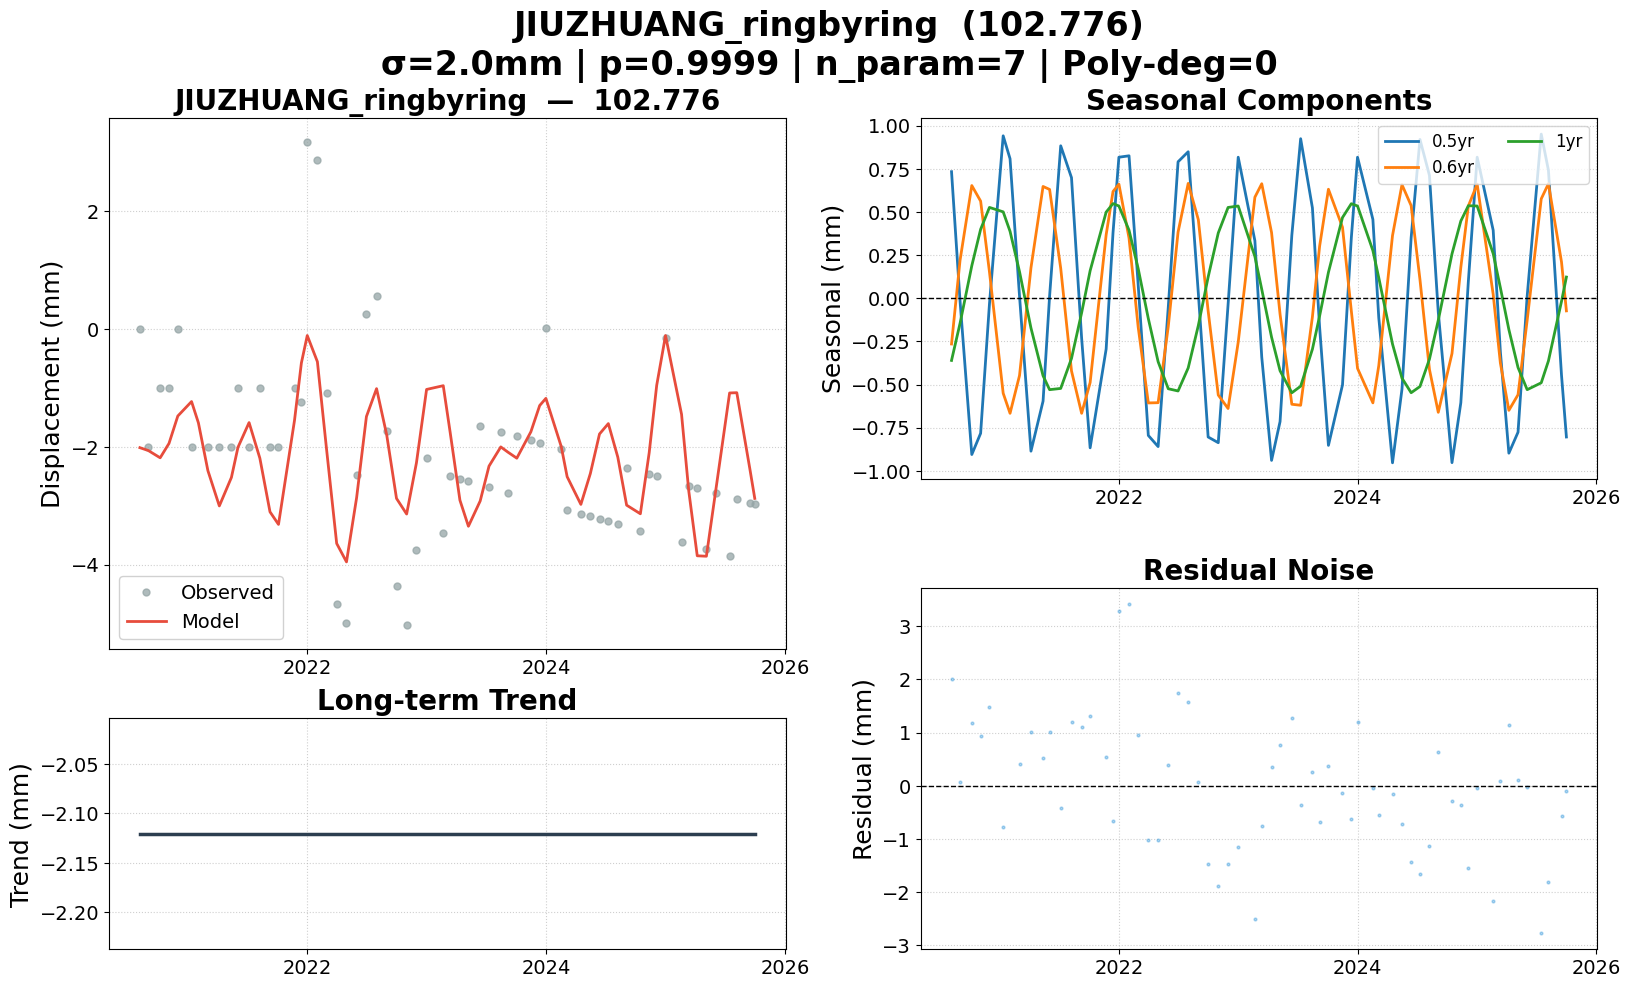

The table this chart was drawn from, first rows:
date, 102.776, 102.776_trend, 102.776_0.5yr, 102.776_0.6yr, 102.776_1yr, 102.776_model, 102.776_noise, 102.776_wtest, flagged
2020-08-07, 0.000000, -2.121, 0.7332, -0.2653, -0.3605, -2.013, 2.013, 1.007, False
2020-09-02, -2, -2.121, -0.01521, 0.2192, -0.1459, -2.062, 0.0625, 0.03125, False
2020-10-08, -1, -2.121, -0.9058, 0.6528, 0.1882, -2.185, 1.185, 0.5926, False
2020-11-04, -1, -2.121, -0.7828, 0.5627, 0.3994, -1.941, 0.9412, 0.4706, False
2020-12-01, 0.000000, -2.121, -0.03391, 0.1531, 0.5262, -1.475, 1.475, 0.7375, False
2021-01-12, -2, -2.121, 0.9411, -0.5505, 0.5005, -1.229, -0.7706, -0.3853, False
2021-02-02, , -2.121, 0.8083, -0.6669, 0.3875, -1.592, , , False
2021-03-03, -2, -2.121, 0.01206, -0.4478, 0.1535, -2.403, 0.4028, 0.2014, False
2021-04-07, -2, -2.121, -0.8863, 0.1766, -0.1727, -3.003, 1.003, 0.5015, False
2021-05-14, -2, -2.121, -0.5963, 0.6476, -0.4493, -2.519, 0.5186, 0.2593, False
2021-06-03, -1, -2.121, 0.01256, 0.6304, -0.5299, -2.008, 1.008, 0.5038, False
2021-07-07, -2, -2.121, 0.8833, 0.1732, -0.5228, -1.587, -0.4132, -0.2066, False
2021-08-09, -1, -2.121, 0.6985, -0.4214, -0.3489, -2.192, 1.192, 0.5962, False
2021-09-09, -2, -2.121, -0.2319, -0.6669, -0.08424, -3.104, 1.104, 0.5518, False
2021-10-05, -2, -2.121, -0.867, -0.4886, 0.1592, -3.317, 1.317, 0.6584, False
2021-11-23, -1, -2.121, -0.2945, 0.3675, 0.499, -1.549, 0.5486, 0.2743, False
2021-12-14, -1.234, -2.121, 0.3794, 0.6181, 0.5484, -0.5745, -0.6594, -0.3297, False
2022-01-01, 3.183, -2.121, 0.8171, 0.6611, 0.5344, -0.1079, 3.291, 1.646, False
2022-02-01, 2.866, -2.121, 0.8252, 0.3484, 0.3942, -0.5527, 3.419, 1.71, False
2022-03-01, -1.083, -2.121, 0.07766, -0.1673, 0.1716, -2.039, 0.9553, 0.4776, False
2022-04-01, -4.661, -2.121, -0.7952, -0.6068, -0.118, -3.641, -1.02, -0.5102, False
2022-05-01, -4.985, -2.121, -0.8598, -0.6054, -0.3678, -3.953, -1.031, -0.5157, False
2022-06-01, -2.473, -2.121, -0.05309, -0.164, -0.5246, -2.862, 0.3891, 0.1945, False
2022-07-01, 0.2547, -2.121, 0.7906, 0.3833, -0.5376, -1.484, 1.739, 0.8694, False
2022-08-01, 0.5672, -2.121, 0.8488, 0.6653, -0.404, -1.01, 1.578, 0.7888, False
2022-09-01, -1.722, -2.121, 0.02848, 0.4548, -0.158, -1.795, 0.07289, 0.03645, False
2022-10-01, -4.357, -2.121, -0.8041, -0.07333, 0.1226, -2.875, -1.482, -0.7409, False
2022-11-01, -5.023, -2.121, -0.8373, -0.561, 0.3782, -3.141, -1.882, -0.9412, False
2022-12-01, -3.751, -2.121, -0.03669, -0.6391, 0.526, -2.27, -1.48, -0.7402, False
2023-01-01, -2.182, -2.121, 0.8171, -0.2547, 0.5344, -1.024, -1.158, -0.5789, False
2023-02-21, -3.465, -2.121, 0.3333, 0.5854, 0.2417, -0.9602, -2.505, -1.253, False
2023-03-14, -2.499, -2.121, -0.3414, 0.6634, 0.05137, -1.747, -0.7516, -0.3758, False
2023-04-13, -2.546, -2.121, -0.9398, 0.3804, -0.2257, -2.905, 0.3591, 0.1795, False
2023-05-09, -2.588, -2.121, -0.715, -0.09232, -0.4204, -3.348, 0.7607, 0.3803, False
2023-06-14, -1.645, -2.121, 0.3643, -0.6145, -0.5481, -2.919, 1.274, 0.637, False
2023-07-11, -2.688, -2.121, 0.9243, -0.6204, -0.5098, -2.326, -0.3612, -0.1806, False
2023-08-16, -1.745, -2.121, 0.5233, -0.1078, -0.2953, -2, 0.2556, 0.1278, False
2023-09-07, -2.78, -2.121, -0.1677, 0.3013, -0.1029, -2.09, -0.6898, -0.3449, False
2023-10-04, -1.822, -2.121, -0.8527, 0.6315, 0.1501, -2.192, 0.3692, 0.1846, False
2023-11-16, -1.891, -2.121, -0.5025, 0.4112, 0.4676, -1.744, -0.1465, -0.07323, False
2023-12-13, -1.933, -2.121, 0.3491, -0.07333, 0.5477, -1.297, -0.6364, -0.3182, False
2024-01-01, 0.02133, -2.121, 0.8171, -0.4064, 0.5344, -1.175, 1.197, 0.5984, False
2024-02-17, -2.038, -2.121, 0.4565, -0.6064, 0.2761, -1.994, -0.04394, -0.02197, False
2024-03-06, -3.067, -2.121, -0.1132, -0.391, 0.1184, -2.506, -0.5605, -0.2802, False
2024-04-17, -3.133, -2.121, -0.9538, 0.3628, -0.2655, -2.977, -0.1564, -0.0782, False
2024-05-16, -3.179, -2.121, -0.5266, 0.6577, -0.4632, -2.453, -0.7268, -0.3634, False
2024-06-13, -3.224, -2.121, 0.3507, 0.5368, -0.5477, -1.781, -1.443, -0.7215, False
2024-07-10, -3.267, -2.121, 0.9199, 0.1082, -0.5116, -1.604, -1.663, -0.8314, False
2024-08-08, -3.313, -2.121, 0.7118, -0.4124, -0.3533, -2.174, -1.138, -0.5691, False
2024-09-04, -2.356, -2.121, -0.08061, -0.6611, -0.1276, -2.99, 0.6344, 0.3172, False
2024-10-16, -3.422, -2.121, -0.9529, -0.3201, 0.2572, -3.136, -0.2858, -0.1429, False
2024-11-12, -2.465, -2.121, -0.6056, 0.1791, 0.4473, -2.1, -0.3653, -0.1827, False
2024-12-05, -2.501, -2.121, 0.09691, 0.5346, 0.5359, -0.9531, -1.548, -0.7742, False
2025-01-01, -0.1455, -2.121, 0.8171, 0.6611, 0.5344, -0.1079, -0.03758, -0.01879, False
2025-02-19, -3.622, -2.121, 0.394, 0.02218, 0.2585, -1.446, -2.176, -1.088, False
2025-03-13, -2.657, -2.121, -0.3106, -0.3754, 0.06078, -2.746, 0.08874, 0.04437, False
2025-04-08, -2.698, -2.121, -0.8979, -0.6498, -0.1817, -3.85, 1.152, 0.5759, False
2025-05-06, -3.743, -2.121, -0.7763, -0.5591, -0.4016, -3.858, 0.1149, 0.05746, False
2025-06-03, -2.787, -2.121, 0.01256, -0.1266, -0.5299, -2.765, -0.02252, -0.01126, False
2025-07-16, -3.855, -2.121, 0.951, 0.576, -0.4902, -1.084, -2.772, -1.386, False
... 3 more rows
